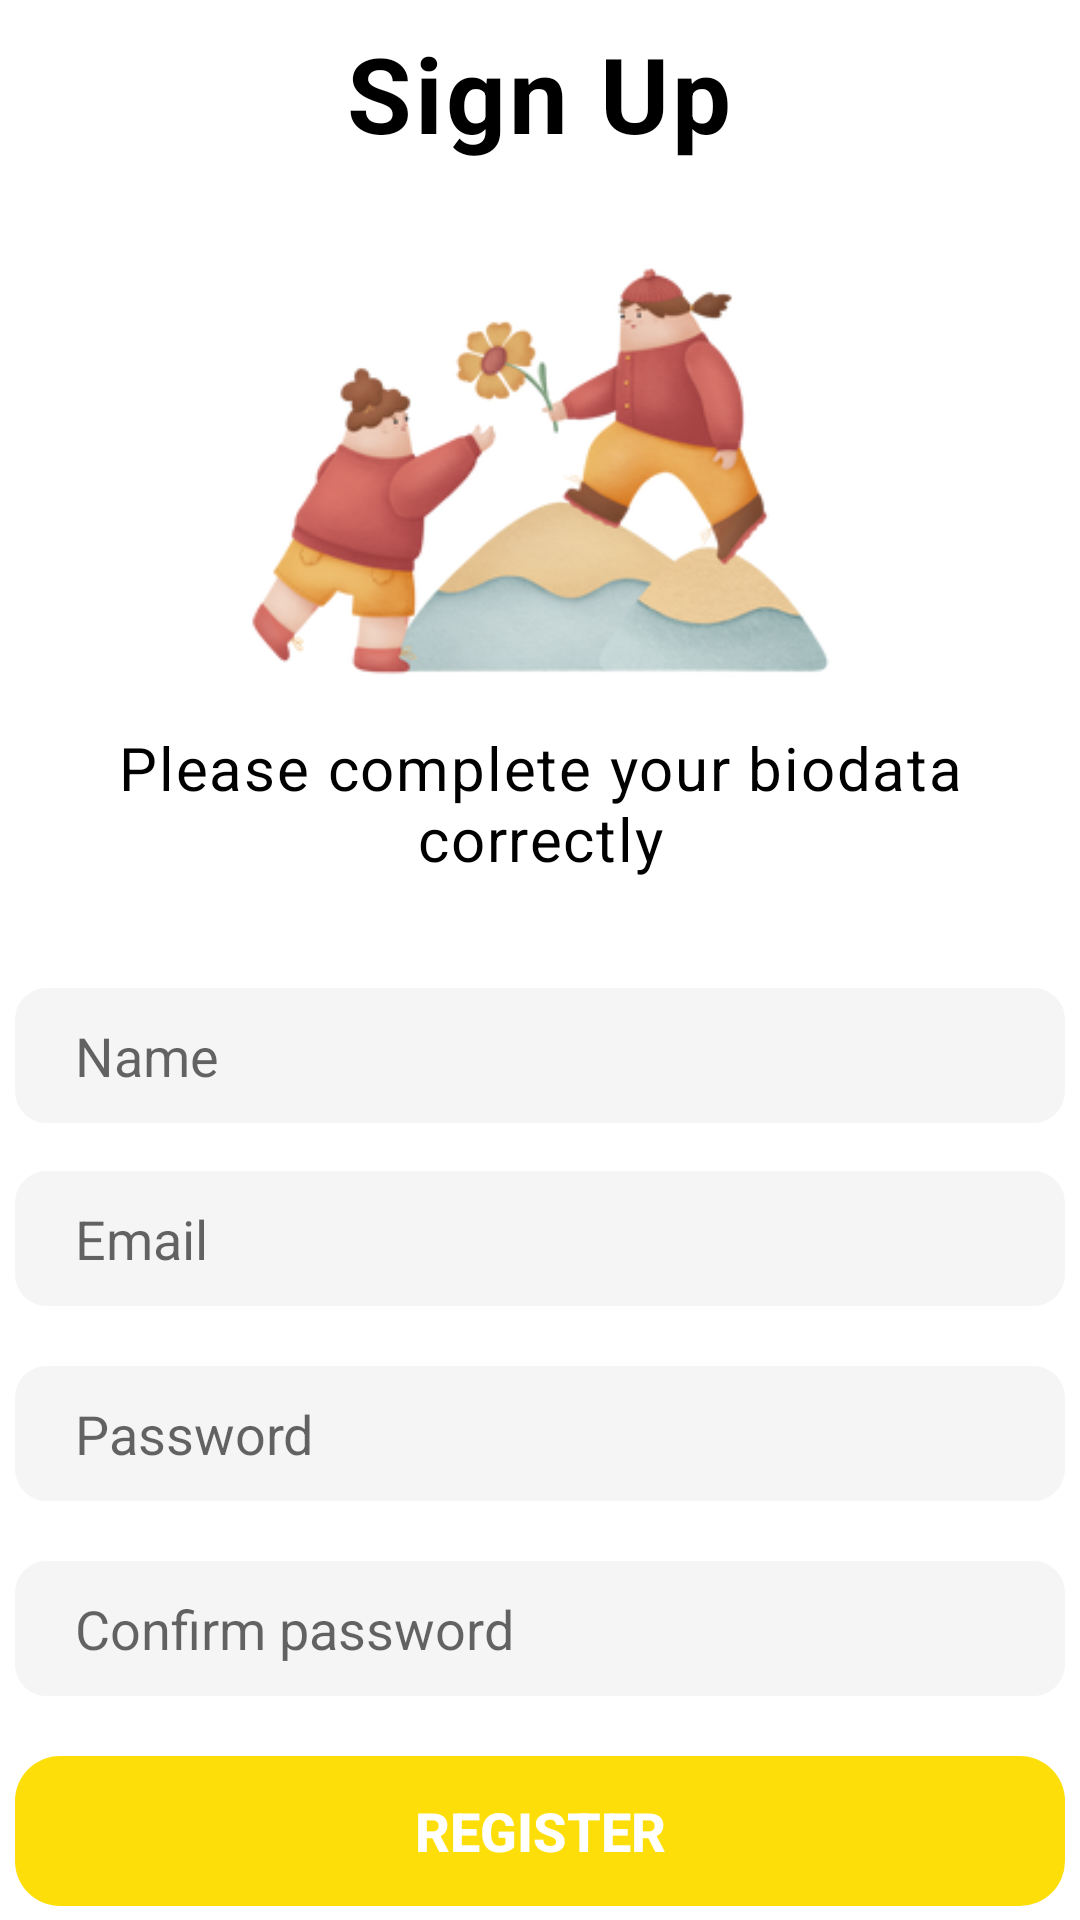

Here is an Android app screen rendered from its layout file. Give the layout XML and the strings, colors and styles it references.
<!-- AndroidManifest.xml: application theme Theme.FoodRecipe -->
<!-- res/layout/register.xml -->
<?xml version="1.0" encoding="utf-8"?>
<LinearLayout
    xmlns:android="http://schemas.android.com/apk/res/android"
    android:layout_width="match_parent"
    android:layout_height="match_parent"
    android:orientation="vertical"
    android:gravity="center">

    <TextView
        android:layout_width="wrap_content"
        android:layout_height="wrap_content"
        android:text="@string/sign_up1"
        android:textColor="@color/black"
        android:textSize="35dp"
        android:textStyle="bold"
        android:letterSpacing="0.03"
        android:paddingTop="18dp"/>

    <ImageView
        android:layout_width="283dp"
        android:layout_height="148dp"
        android:layout_marginTop="30dp"
        android:src="@drawable/register" />

    <TextView
        android:layout_width="385dp"
        android:layout_height="67dp"
        android:letterSpacing="0.03"
        android:paddingLeft="50dp"
        android:paddingTop="10dp"
        android:paddingRight="50dp"
        android:text="@string/sign_up2"
        android:textAlignment="center"
        android:textColor="@color/black"
        android:textSize="20dp" />

    <EditText
        android:id="@+id/username_et"
        android:layout_width="350dp"
        android:layout_height="45dp"
        android:background="@drawable/et_style"
        android:hint="Name"
        android:textColor="@color/black"
        android:textSize="18dp"
        android:layout_marginTop="30dp"
        android:backgroundTint="#f5f5f5"
        android:paddingLeft="20dp"/>

    <EditText
        android:id="@+id/email_et"
        android:layout_width="350dp"
        android:layout_height="45dp"
        android:background="@drawable/et_style"
        android:hint="Email"
        android:textColor="@color/black"
        android:textSize="18dp"
        android:layout_marginTop="16dp"
        android:backgroundTint="#f5f5f5"
        android:paddingLeft="20dp"/>

    <EditText
        android:id="@+id/pass_et"
        android:layout_width="350dp"
        android:layout_height="45dp"
        android:background="@drawable/et_style"
        android:hint="Password"
        android:textColor="@color/black"
        android:backgroundTint="#f5f5f5"
        android:textSize="18dp"
        android:layout_marginTop="20dp"
        android:paddingLeft="20dp"/>

    <EditText
        android:id="@+id/confirmPass_et"
        android:layout_width="350dp"
        android:layout_height="45dp"
        android:background="@drawable/et_style"
        android:hint="Confirm password"
        android:textColor="@color/black"
        android:backgroundTint="#f5f5f5"
        android:textSize="18dp"
        android:layout_marginTop="20dp"
        android:paddingLeft="20dp"/>

    <androidx.appcompat.widget.AppCompatButton
        android:id="@+id/reg_btn"
        android:layout_width="350dp"
        android:layout_height="50dp"
        android:text="Register"
        android:textSize="18dp"
        android:textStyle="bold"
        style="@style/CustomButton"
        android:textColor="#FFF"
        android:layout_marginTop="20dp"/>

    <TextView
        android:id="@+id/signin_tv"
        android:layout_width="wrap_content"
        android:layout_height="wrap_content"
        android:text="@string/sign_up_text"
        android:textColor="@color/black"
        android:textStyle="bold"
        android:textSize="18dp"
        android:layout_marginTop="15dp"/>

</LinearLayout>
<!-- resources referenced by this layout -->
<resources>
  <color name="black">#FF000000</color>
  <!-- drawable et_style (drawable) -->
  <?xml version="1.0" encoding="utf-8"?>
  <shape xmlns:android="http://schemas.android.com/apk/res/android">
      <stroke android:width="1.3dp" android:color="@color/black" />
      <padding android:left="10dp" android:top="10dp" android:right="10dp" android:bottom="10dp" />
      <corners android:radius="10dp" />
  </shape>
  <!-- drawable register: png bitmap (drawable-v24, 70765 bytes) -->
  <string name="sign_up1">Sign Up</string>
  <string name="sign_up2">Please complete your biodata correctly</string>
  <string name="sign_up_text">Already have an account? Sign In</string>
  <style name="CustomButton" parent="Widget.AppCompat.Button">
          <item name="android:background">@drawable/button</item>
          <item name="android:textColor">#121212</item>
          <item name="android:textStyle">bold</item>
          <item name="android:stateListAnimator">@null</item>
      </style>
  <style name="Theme.FoodRecipe" parent="Theme.MaterialComponents.DayNight.NoActionBar">
          
          <item name="colorPrimary">@color/yellow</item>
          <item name="colorPrimaryVariant">@color/purple_700</item>
          <item name="colorOnPrimary">@color/black</item>
          
          <item name="colorSecondary">@color/teal_200</item>
          <item name="colorSecondaryVariant">@color/teal_700</item>
          <item name="colorOnSecondary">@color/black</item>
          
          <item name="android:statusBarColor" tools:targetApi="l">?attr/colorPrimaryVariant</item>
          <item name="buttonStyle">@style/CustomButton</item>
      </style>
  <!-- drawable button (drawable) -->
  <?xml version="1.0" encoding="utf-8"?>
  <selector xmlns:android="http://schemas.android.com/apk/res/android">
      <item
          android:drawable="@drawable/button_enabled" />
      <item
          android:state_pressed="true"
          android:drawable="@drawable/button_pressed" />
      <item
          android:state_enabled="false"
          android:drawable="@drawable/button_disabled" />
  </selector>
  <color name="yellow">#fede09</color>
  <color name="purple_700">#FF3700B3</color>
  <color name="teal_200">#FF03DAC5</color>
  <color name="teal_700">#FF018786</color>
  <!-- drawable button_enabled (drawable) -->
  <?xml version="1.0" encoding="utf-8"?>
  <shape xmlns:android="http://schemas.android.com/apk/res/android" android:shape="rectangle">
  
  
  
  
  
      <solid android:color="@color/yellow"/>
  
      <padding android:left="7dp"
          android:top="7dp"
          android:right="7dp"
          android:bottom="7dp" />
  
      <corners android:radius= "15dp" />
  </shape>
  <!-- drawable button_pressed (drawable) -->
  <?xml version="1.0" encoding="utf-8"?>
  <shape xmlns:android="http://schemas.android.com/apk/res/android" android:shape="rectangle">
  
  
  
  
  
  
      <solid android:color="@color/dark_yellow"/>
  
      <padding android:left="7dp"
          android:top="7dp"
          android:right="7dp"
          android:bottom="7dp" />
  
      <corners android:radius= "8dp" />
  </shape>
  <!-- drawable button_disabled (drawable) -->
  <?xml version="1.0" encoding="utf-8"?>
  <shape xmlns:android="http://schemas.android.com/apk/res/android" android:shape="rectangle">
      <solid android:color="#A4A4A4"/>
  
  
  
  
  
      <padding android:left="7dp"
          android:top="7dp"
          android:right="7dp"
          android:bottom="7dp" />
  
      <corners android:radius= "15dp" />
  </shape>
  <color name="dark_yellow">#D3BA16</color>
</resources>
